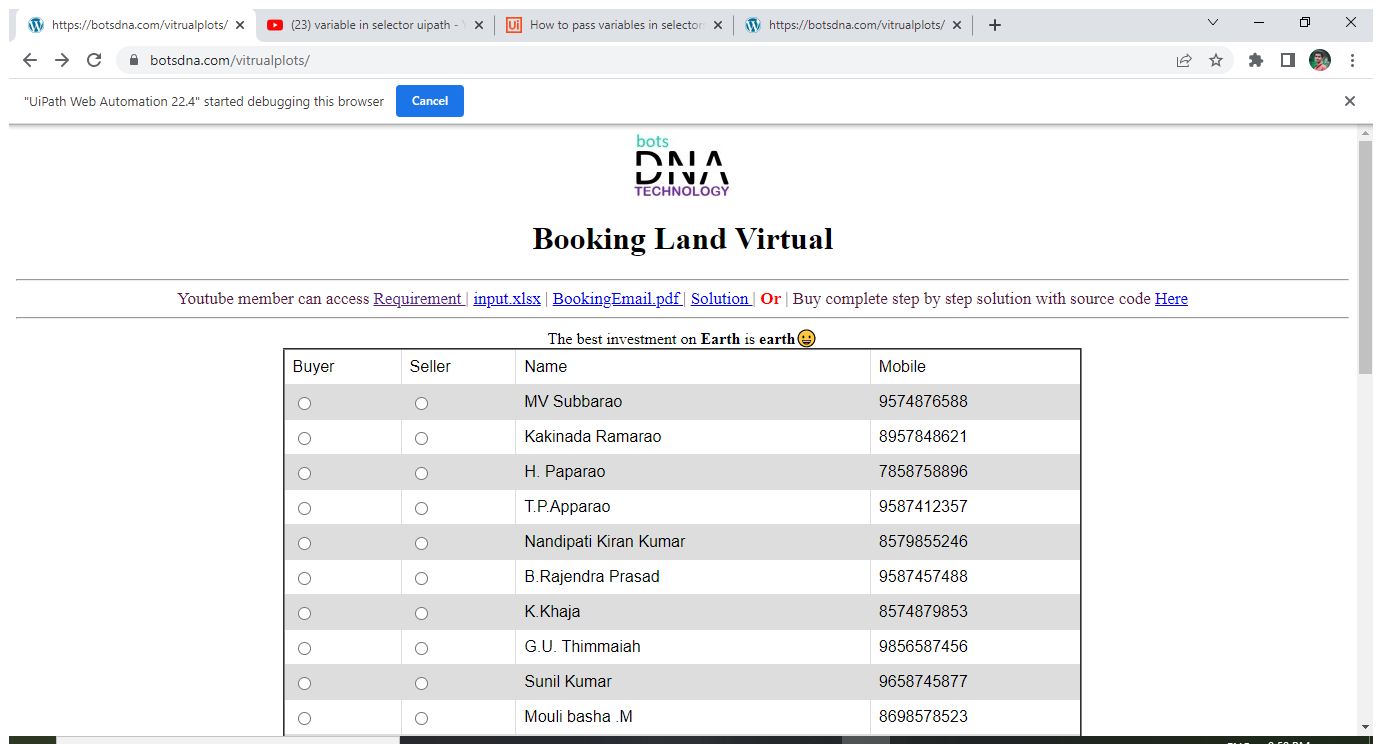
Task: VirtualPlot_Dispatcher_dnabots
Workflow: _02A_Download_n_Move_InputFile

Step 1 [try]: Use Browser Chrome: https://botsdna.com/vitrualplots/ in window 'https://botsdna.com/vitrualplots/' (chrome.exe)

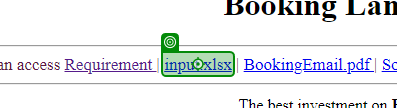
Step 2 [try]: click on 'input.xlsx'